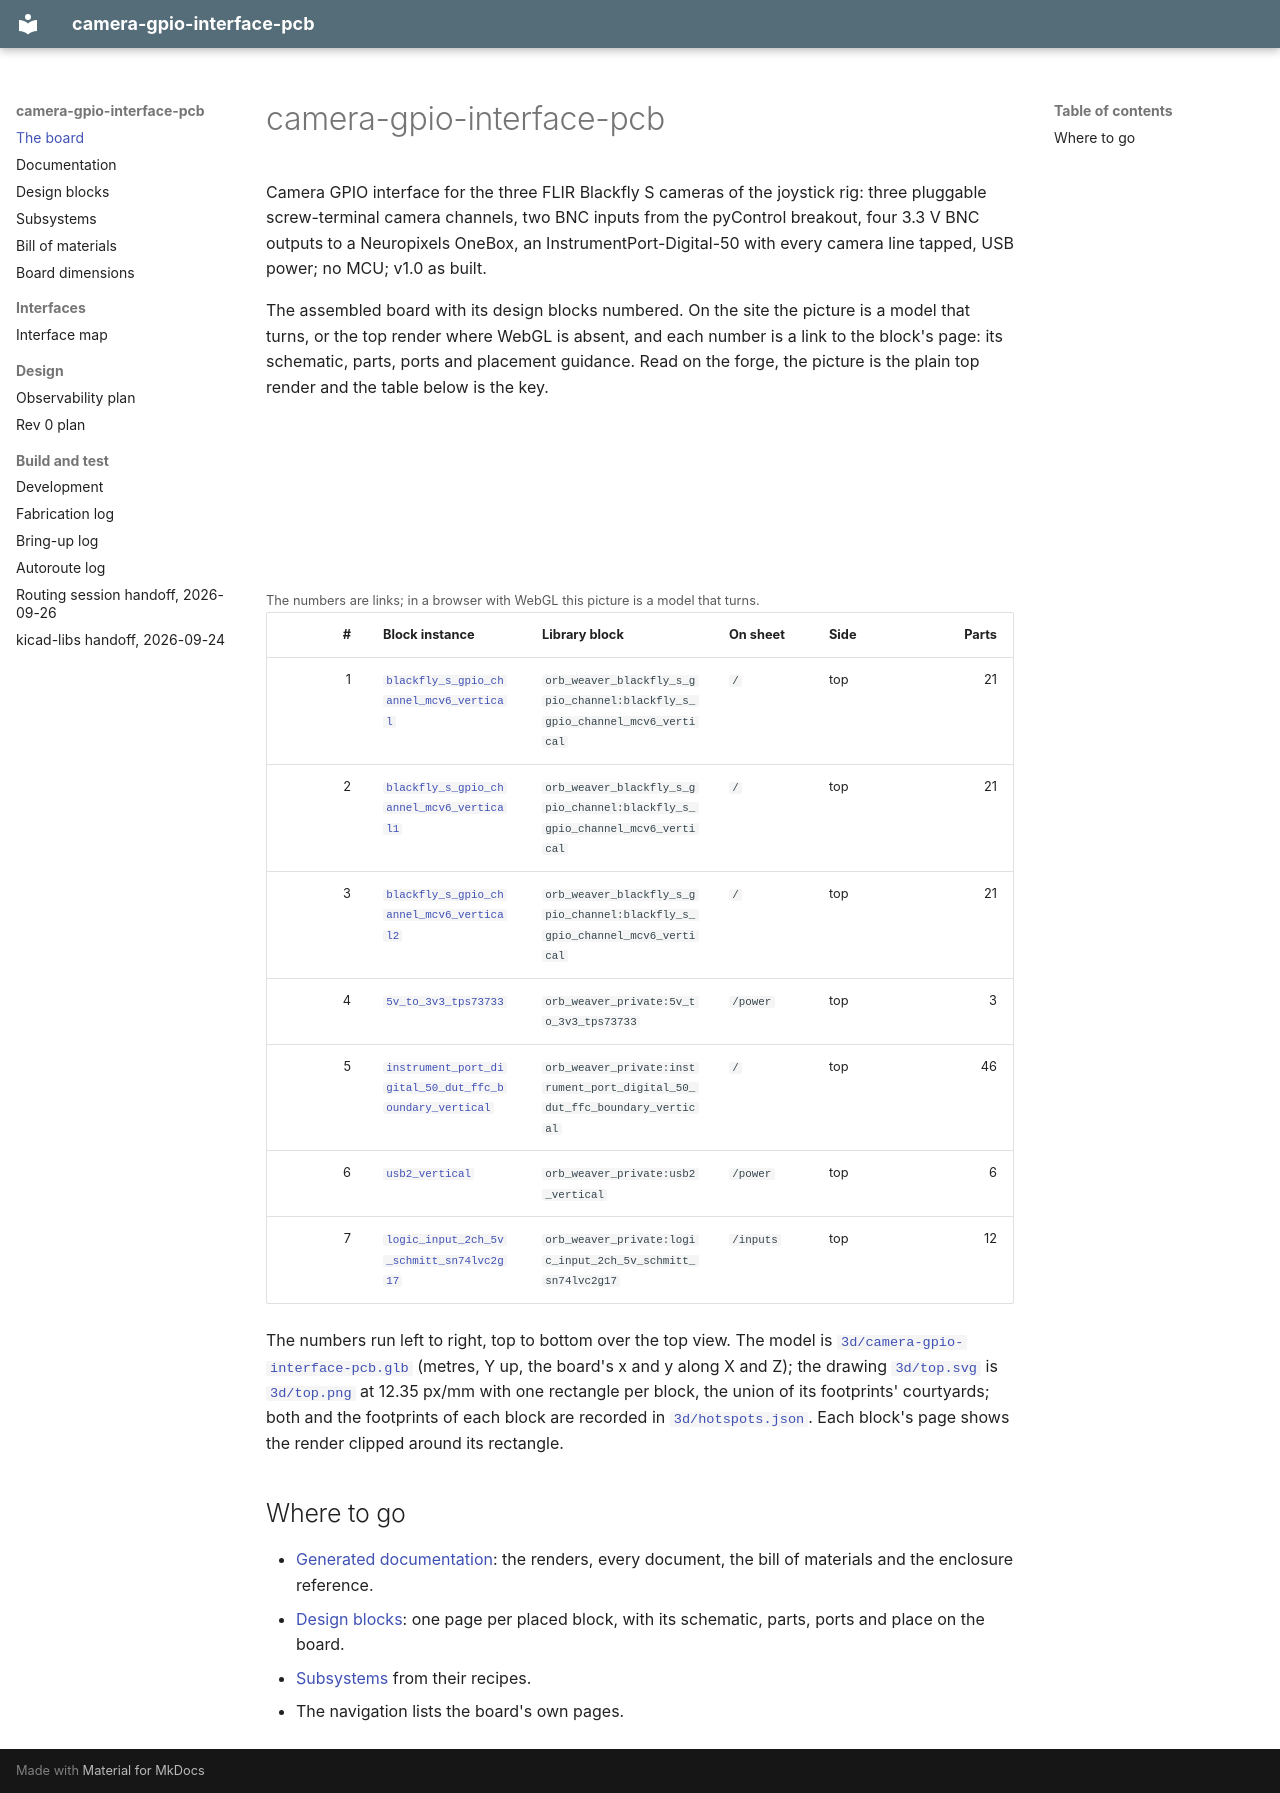

repository: peterpolidoro/camera-gpio-interface-pcb · page: index.html · generator: mkdocs

# camera-gpio-interface-pcb

<!-- Generated by orb-weaver-kicad-docs (scripts/board_view.py); do not edit. -->

Camera GPIO interface for the three FLIR Blackfly S cameras of the joystick rig: three pluggable screw-terminal camera channels, two BNC inputs from the pyControl breakout, four 3.3 V BNC outputs to a Neuropixels OneBox, an InstrumentPort-Digital-50 with every camera line tapped, USB power; no MCU; v1.0 as built.

The assembled board with its design blocks numbered. On the site the picture is a model that turns, or the top
render where WebGL is absent, and each number is a link to the block's page: its schematic, parts, ports and
placement guidance. Read on the forge, the picture is the plain top render and the table below is the key.

<script type="module" src="https://ajax.googleapis.com/ajax/libs/model-viewer/4.0.0/model-viewer.min.js"></script>

<script>
(function(){try{var c=document.createElement('canvas');if('customElements' in window&&(c.getContext('webgl2')||c.getContext('webgl')))document.documentElement.classList.add('webgl');}catch(e){}})();
</script>

<style>
.board-3d{display:none}html.webgl .board-3d{display:block}html.webgl .board-2d{display:none}.board-plain{display:none}
@media print{.board-3d{display:none !important}.board-2d{display:block !important}}
.hotspot{display:block;width:22px;height:22px;border-radius:11px;border:2px solid #fff;background:#d9480f;color:#fff;font:bold 11px/18px sans-serif;text-align:center;text-decoration:none;box-shadow:0 1px 3px rgba(0,0,0,.4)}
.hotspot::before{content:attr(data-n)}.hotspot:hover{background:#a63a0b}
.board-hint{font-size:.8em;opacity:.75;margin:.4em 0 0}
</style>

<div class="board-3d">
<model-viewer id="board" src="generated/3d/camera-gpio-interface-pcb.glb?v=8f34d4777c1f" alt="The assembled camera-gpio-interface-pcb" camera-controls touch-action="pan-y"
 camera-orbit="0deg 30deg auto" field-of-view="30deg" shadow-intensity="0.5" exposure="0.75" interaction-prompt="none"
 style="width:100%;height:560px;background:#fff;border-radius:8px">
<a class="hotspot" slot="hotspot-1" data-position="0.125 0.0108 0.07703" data-normal="0 1 0" data-n="1" href="generated/blocks/blackfly_s_gpio_channel_mcv6_vertical/" title="blackfly_s_gpio_channel_mcv6_vertical" aria-label="1: blackfly_s_gpio_channel_mcv6_vertical"></a>
<a class="hotspot" slot="hotspot-2" data-position="0.15 0.0108 0.07703" data-normal="0 1 0" data-n="2" href="generated/blocks/blackfly_s_gpio_channel_mcv6_vertical1/" title="blackfly_s_gpio_channel_mcv6_vertical1" aria-label="2: blackfly_s_gpio_channel_mcv6_vertical1"></a>
<a class="hotspot" slot="hotspot-3" data-position="0.175 0.0108 0.07703" data-normal="0 1 0" data-n="3" href="generated/blocks/blackfly_s_gpio_channel_mcv6_vertical2/" title="blackfly_s_gpio_channel_mcv6_vertical2" aria-label="3: blackfly_s_gpio_channel_mcv6_vertical2"></a>
<a class="hotspot" slot="hotspot-4" data-position="0.11 0.0026 0.0805" data-normal="0 1 0" data-n="4" href="generated/blocks/5v_to_3v3_tps73733/" title="5v_to_3v3_tps73733" aria-label="4: 5v_to_3v3_tps73733"></a>
<a class="hotspot" slot="hotspot-5" data-position="0.18995 0.00519 0.099" data-normal="0 1 0" data-n="5" href="generated/blocks/instrument_port_digital_50_dut_ffc_boundary_vertical/" title="instrument_port_digital_50_dut_ffc_boundary_vertical" aria-label="5: instrument_port_digital_50_dut_ffc_boundary_vertical"></a>
<a class="hotspot" slot="hotspot-6" data-position="0.10753 0.00906 0.094" data-normal="0 1 0" data-n="6" href="generated/blocks/usb2_vertical/" title="usb2_vertical" aria-label="6: usb2_vertical"></a>
<a class="hotspot" slot="hotspot-7" data-position="0.138 0.00219 0.11113" data-normal="0 1 0" data-n="7" href="generated/blocks/logic_input_2ch_5v_schmitt_sn74lvc2g17/" title="logic_input_2ch_5v_schmitt_sn74lvc2g17" aria-label="7: logic_input_2ch_5v_schmitt_sn74lvc2g17"></a>
</model-viewer>
<p class="board-hint">Drag to turn, scroll to zoom; the numbers are links.</p>
<script>
(function(){var mv=document.getElementById('board');if(!mv)return;
var fallback=function(){document.documentElement.classList.remove('webgl');};
mv.addEventListener('error',fallback);var t=setTimeout(fallback,20000);
if(window.customElements)customElements.whenDefined('model-viewer').then(function(){clearTimeout(t);});})();
</script>
</div>

<div class="board-2d">
<object data="generated/3d/top.svg?v=dc8af144220e" type="image/svg+xml" style="width:100%" aria-label="The top of the board with the blocks numbered"></object>
<p class="board-hint">The numbers are links; in a browser with WebGL this picture is a model that turns.</p>
</div>

<div class="board-plain" markdown>

![Top, straight down](generated/3d/top.png)

</div>

| # | Block instance | Library block | On sheet | Side | Parts |
| ---: | --- | --- | --- | --- | ---: |
| 1 | [`blackfly_s_gpio_channel_mcv6_vertical`](generated/blocks/blackfly_s_gpio_channel_mcv6_vertical.md) | `orb_weaver_blackfly_s_gpio_channel:blackfly_s_gpio_channel_mcv6_vertical` | `/` | top | 21 |
| 2 | [`blackfly_s_gpio_channel_mcv6_vertical1`](generated/blocks/blackfly_s_gpio_channel_mcv6_vertical1.md) | `orb_weaver_blackfly_s_gpio_channel:blackfly_s_gpio_channel_mcv6_vertical` | `/` | top | 21 |
| 3 | [`blackfly_s_gpio_channel_mcv6_vertical2`](generated/blocks/blackfly_s_gpio_channel_mcv6_vertical2.md) | `orb_weaver_blackfly_s_gpio_channel:blackfly_s_gpio_channel_mcv6_vertical` | `/` | top | 21 |
| 4 | [`5v_to_3v3_tps73733`](generated/blocks/5v_to_3v3_tps73733.md) | `orb_weaver_private:5v_to_3v3_tps73733` | `/power` | top | 3 |
| 5 | [`instrument_port_digital_50_dut_ffc_boundary_vertical`](generated/blocks/instrument_port_digital_50_dut_ffc_boundary_vertical.md) | `orb_weaver_private:instrument_port_digital_50_dut_ffc_boundary_vertical` | `/` | top | 46 |
| 6 | [`usb2_vertical`](generated/blocks/usb2_vertical.md) | `orb_weaver_private:usb2_vertical` | `/power` | top | 6 |
| 7 | [`logic_input_2ch_5v_schmitt_sn74lvc2g17`](generated/blocks/logic_input_2ch_5v_schmitt_sn74lvc2g17.md) | `orb_weaver_private:logic_input_2ch_5v_schmitt_sn74lvc2g17` | `/inputs` | top | 12 |

The numbers run left to right, top to bottom over the top view. The model is
[`3d/camera-gpio-interface-pcb.glb`](generated/3d/camera-gpio-interface-pcb.glb) (metres, Y up, the board's x and y along X and Z); the drawing
[`3d/top.svg`](generated/3d/top.svg) is [`3d/top.png`](generated/3d/top.png) at
12.35 px/mm with one rectangle per block, the union of its footprints' courtyards; both and the
footprints of each block are recorded in [`3d/hotspots.json`](generated/3d/hotspots.json).
Each block's page shows the render clipped around its rectangle.

## Where to go

- [Generated documentation](generated/README.md): the renders, every document, the bill of materials and the enclosure reference.
- [Design blocks](generated/blocks/README.md): one page per placed block, with its schematic, parts, ports and place on the board.
- [Subsystems](generated/subsystems/README.md) from their recipes.
- The navigation lists the board's own pages.
